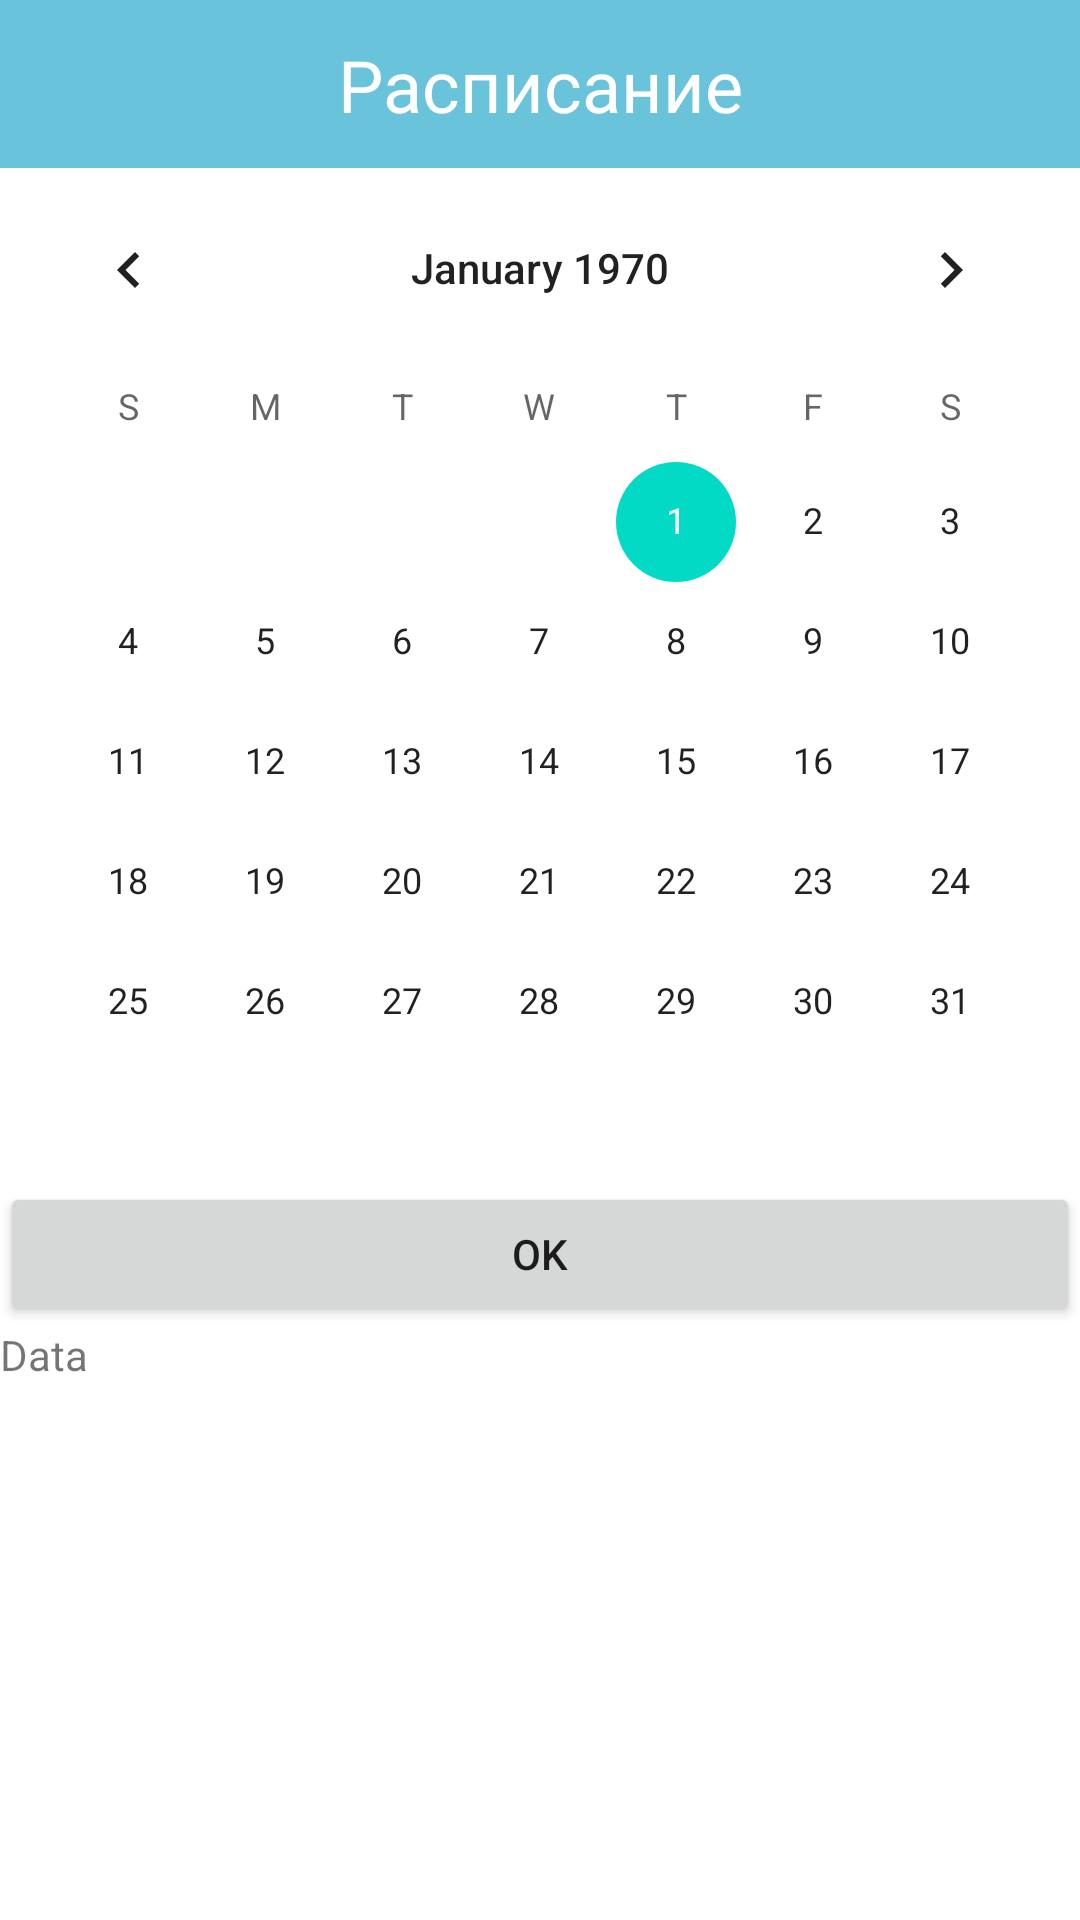

This screen was rendered from an Android layout file. Write that file and the resources it references.
<!-- AndroidManifest.xml: application theme Theme.FetusMed -->
<!-- res/layout/fragment_home.xml -->
<?xml version="1.0" encoding="utf-8"?>
<androidx.constraintlayout.widget.ConstraintLayout xmlns:android="http://schemas.android.com/apk/res/android"
    xmlns:app="http://schemas.android.com/apk/res-auto"
    xmlns:tools="http://schemas.android.com/tools"
    android:layout_width="match_parent"
    android:layout_height="match_parent"
    tools:context=".windows.home.HomeFragment">

    <androidx.constraintlayout.widget.ConstraintLayout
        android:id="@+id/homeCons"
        android:layout_width="match_parent"
        android:layout_height="?attr/actionBarSize"
        android:background="@color/fon"
        app:layout_constraintEnd_toEndOf="parent"
        app:layout_constraintStart_toStartOf="parent"
        app:layout_constraintTop_toTopOf="parent">

        <TextView
            android:layout_width="wrap_content"
            android:layout_height="wrap_content"
            android:text="Расписание"
            android:textColor="@color/white"
            android:textSize="24sp"
            android:fontFamily="@font/nunito_sans"
            app:layout_constraintTop_toTopOf="parent"
            app:layout_constraintBottom_toBottomOf="parent"
            app:layout_constraintStart_toStartOf="parent"
            app:layout_constraintEnd_toEndOf="parent"/>

    </androidx.constraintlayout.widget.ConstraintLayout>

    <CalendarView
        android:id="@+id/calendarView"
        android:layout_width="match_parent"
        android:layout_height="wrap_content"
        app:layout_constraintEnd_toEndOf="parent"
        app:layout_constraintStart_toStartOf="parent"
        app:layout_constraintTop_toBottomOf="@+id/homeCons" />


    <Button
        android:id="@+id/button"
        android:layout_width="match_parent"
        android:layout_height="wrap_content"
        android:text="Ok"
        app:layout_constraintEnd_toEndOf="parent"
        app:layout_constraintStart_toStartOf="parent"
        app:layout_constraintTop_toBottomOf="@+id/calendarView" />

    <TextView
        android:id="@+id/textView"
        android:layout_width="match_parent"
        android:layout_height="wrap_content"
        android:text="Data"
        app:layout_constraintEnd_toEndOf="parent"
        app:layout_constraintStart_toStartOf="parent"
        app:layout_constraintTop_toBottomOf="@+id/button" />

</androidx.constraintlayout.widget.ConstraintLayout>
<!-- resources referenced by this layout -->
<resources>
  <color name="fon">#68C3DB</color>
  <color name="white">#FFFFFFFF</color>
  <style name="Theme.FetusMed" parent="Theme.MaterialComponents.Light.NoActionBar">
          
          <item name="colorPrimary">@color/purple_500</item>
          <item name="colorPrimaryVariant">@color/purple_700</item>
          <item name="colorOnPrimary">@color/white</item>
          <item name="windowNoTitle">true</item>
  
          <item name="windowActionBar">false</item>
          <item name="windowActionBarOverlay">false</item>
          <item name="android:windowIsFloating">false</item>
          <item name="windowActionModeOverlay">false</item>
          
          <item name="colorSecondary">@color/teal_200</item>
          <item name="colorSecondaryVariant">@color/teal_700</item>
          <item name="colorOnSecondary">@color/black</item>
          
          <item name="android:statusBarColor" tools:targetApi="l">@color/white</item>
          <item name="android:windowLightStatusBar" tools:targetApi="m">true</item>
  
  
          
      </style>
  <color name="purple_500">#68C3DB</color>
  <color name="purple_700">#FF3700B3</color>
  <color name="teal_200">#FF03DAC5</color>
  <color name="teal_700">#FF018786</color>
  <color name="black">#FF000000</color>
</resources>
